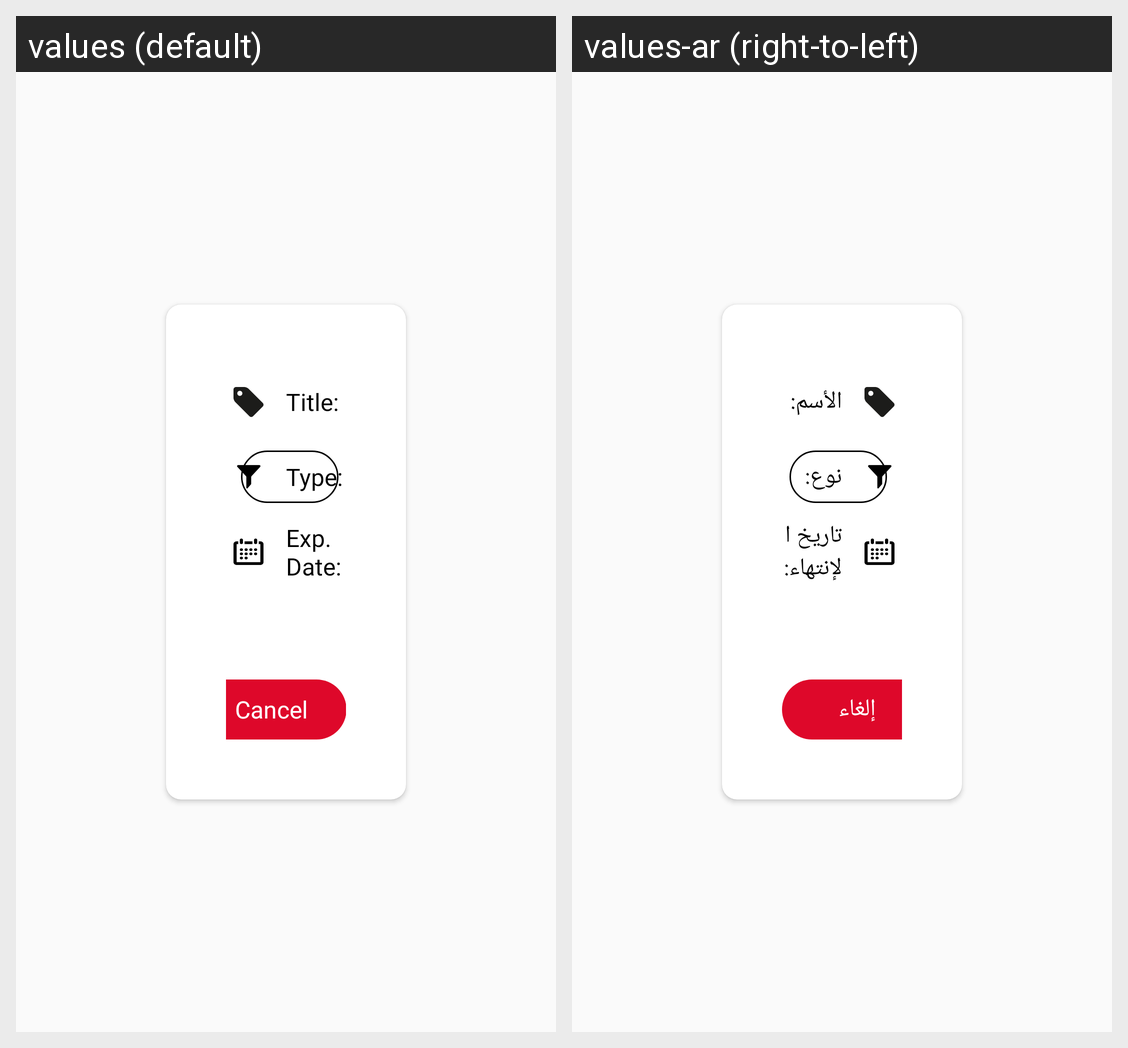

Here is an Android app screen in its default locale and in the app's own translations. Write out the translated-string differences for the strings that appear on this screen.
Android screen res/layout/dialog_edit_coupon.xml rendered under 2 locales, left to right: values (default), values-ar (right-to-left). Device: Nexus 5 (rendered at 1080×1920; each locale shown at half size, 540×960, under a caption strip naming it); theme AppTheme.
Strings drawn on this screen, with the default value and each locale's value (text and hints the layout hard-codes, and strings that could not be matched under every locale, appear in the picture but are not listed):

title_colon
  values: Title:
  values-ar: الأسم:

type
  values: Type:
  values-ar: نوع:

exp_date
  values: Exp. Date:
  values-ar: تاريخ الإنتهاء:

cancel
  values: Cancel
  values-ar: إلغاء
